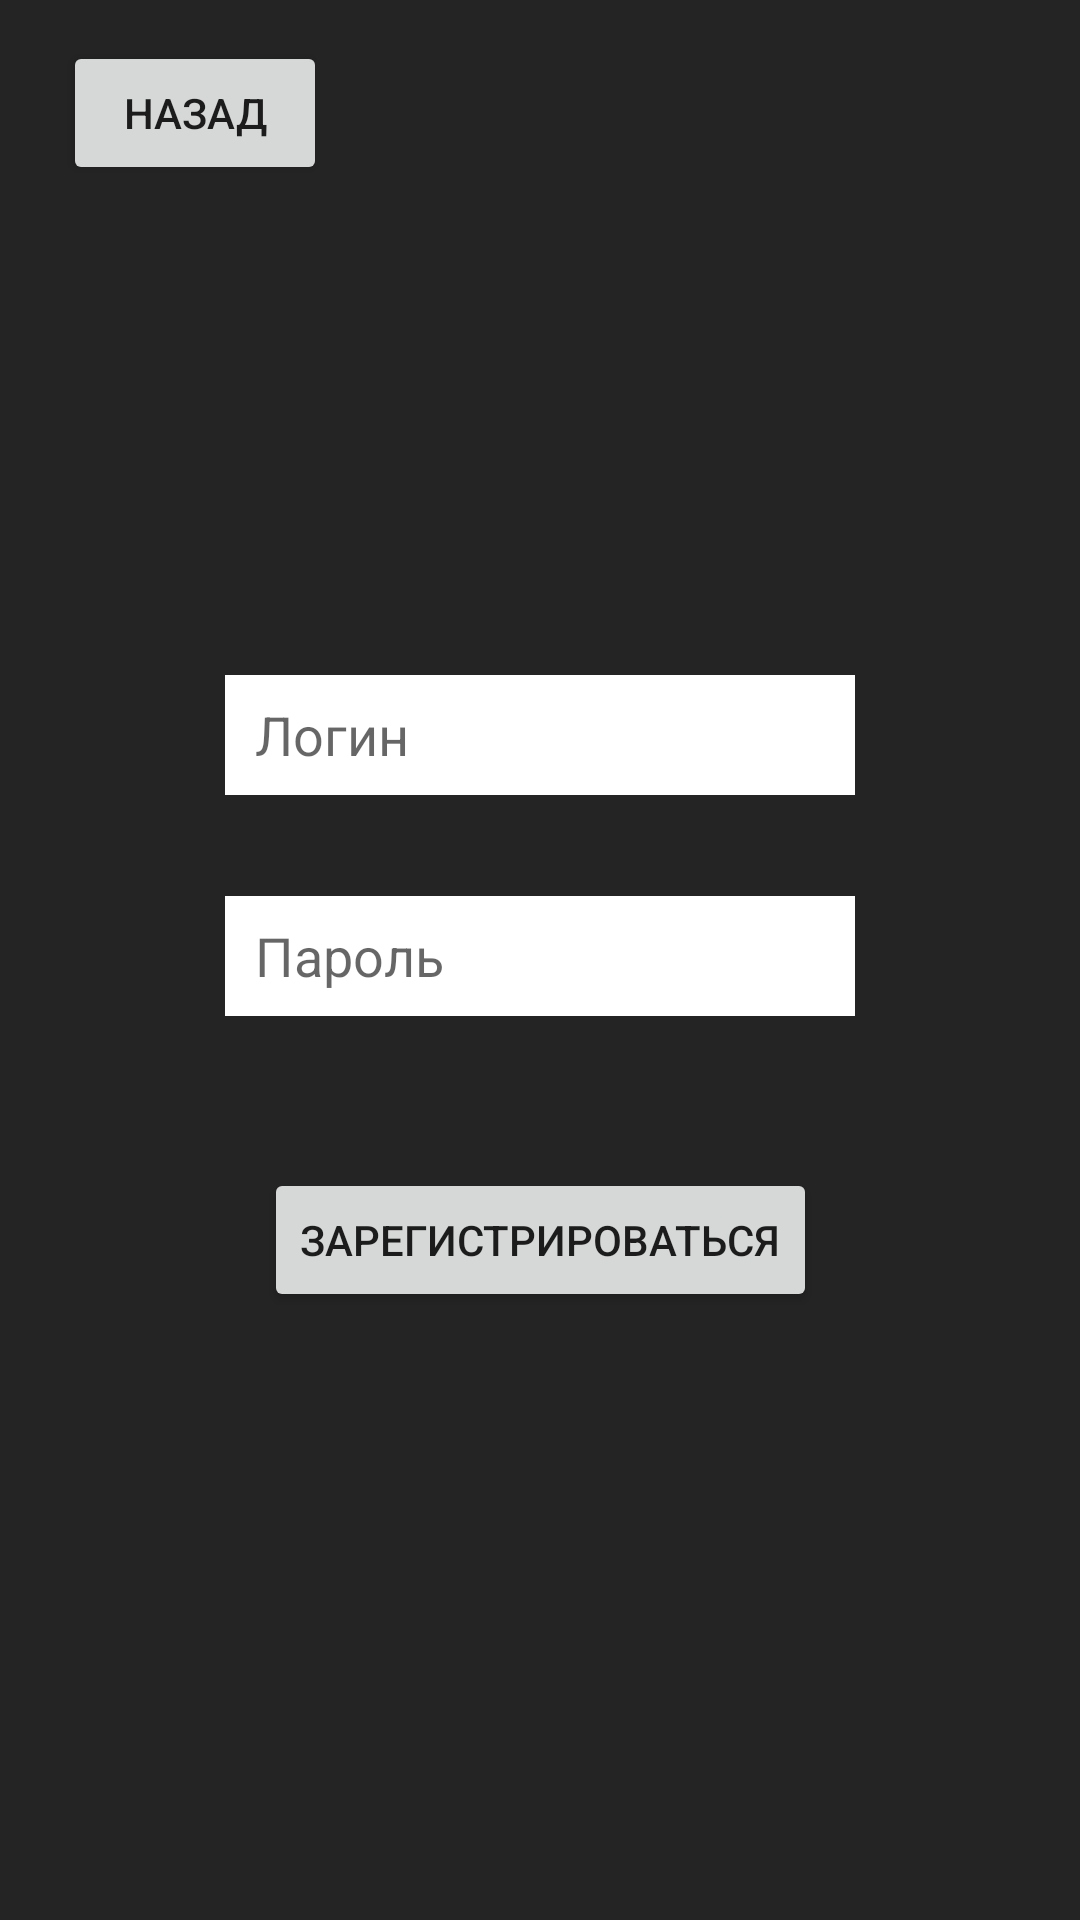

Produce the Android XML layout that renders to this screen, including the resource entries it uses.
<!-- AndroidManifest.xml: application theme Theme.MyApplication -->
<!-- res/layout/activity_add_acount.xml -->
<?xml version="1.0" encoding="utf-8"?>
<androidx.constraintlayout.widget.ConstraintLayout xmlns:android="http://schemas.android.com/apk/res/android"
    xmlns:tools="http://schemas.android.com/tools"
    android:layout_width="match_parent"
    android:layout_height="match_parent"
    xmlns:app="http://schemas.android.com/apk/res-auto"
    android:background="#242424">

    <EditText
        android:id="@+id/login_new"
        android:layout_width="210dp"
        android:layout_height="40dp"
        android:background="#ffffff"
        android:hint="Логин"
        android:paddingLeft="10dp"
        app:layout_constraintBottom_toBottomOf="parent"
        app:layout_constraintHorizontal_bias="0.5"
        app:layout_constraintLeft_toLeftOf="parent"
        app:layout_constraintRight_toRightOf="parent"
        app:layout_constraintTop_toTopOf="parent"
        app:layout_constraintVertical_bias="0.375" />

    <EditText
        android:id="@+id/password_new"
        android:layout_width="wrap_content"
        android:layout_height="40dp"
        android:background="#ffffff"
        android:ems="10"
        android:paddingLeft="10dp"
        android:hint="Пароль"
        android:inputType="textPassword"
        app:layout_constraintBottom_toBottomOf="parent"
        app:layout_constraintHorizontal_bias="0.5"
        app:layout_constraintLeft_toLeftOf="parent"
        app:layout_constraintRight_toRightOf="parent"
        app:layout_constraintTop_toBottomOf="@+id/login_new"
        app:layout_constraintVertical_bias="0.1"
        />

    <Button
        android:id="@+id/button_new_account"
        android:layout_width="wrap_content"
        android:layout_height="wrap_content"
        android:onClick="button_new_account"
        android:text="Зарегистрироваться"
        app:layout_constraintBottom_toBottomOf="parent"
        app:layout_constraintHorizontal_bias="0.5"
        app:layout_constraintLeft_toLeftOf="parent"
        app:layout_constraintRight_toRightOf="parent"
        app:layout_constraintTop_toBottomOf="@+id/password_new"
        app:layout_constraintVertical_bias="0.2" />

    <Button
        android:id="@+id/back"
        android:layout_width="wrap_content"
        android:layout_height="wrap_content"
        android:onClick="clickOnBack"
        android:text="Назад"
        app:layout_constraintBottom_toBottomOf="parent"
        app:layout_constraintHorizontal_bias="0.077"
        app:layout_constraintLeft_toLeftOf="parent"
        app:layout_constraintRight_toRightOf="parent"
        app:layout_constraintTop_toTopOf="parent"
        app:layout_constraintVertical_bias="0.023" />

</androidx.constraintlayout.widget.ConstraintLayout>
<!-- resources referenced by this layout -->
<resources>
  <style name="Theme.MyApplication" parent="Theme.MaterialComponents.DayNight.DarkActionBar">
          
          <item name="colorPrimary">@color/primaryColor</item>
          <item name="colorPrimaryVariant">@color/primaryLightColor</item>
          <item name="colorOnPrimary">@color/primaryTextColor</item>
          
          <item name="colorSecondary">@color/secondaryColor</item>
          <item name="colorSecondaryVariant">@color/secondaryLightColor</item>
          <item name="colorOnSecondary">@color/secondaryTextColor</item>
          
          <item name="android:statusBarColor" tools:targetApi="l">@color/primaryDarkColor</item>
          
      </style>
  <color name="primaryColor">#6d9dbb</color>
  <color name="primaryLightColor">#9eceed</color>
  <color name="primaryTextColor">#000000</color>
  <color name="secondaryColor">#242424</color>
  <color name="secondaryLightColor">#4c4c4c</color>
  <color name="secondaryTextColor">#ffffff</color>
  <color name="primaryDarkColor">#3d6f8b</color>
</resources>
